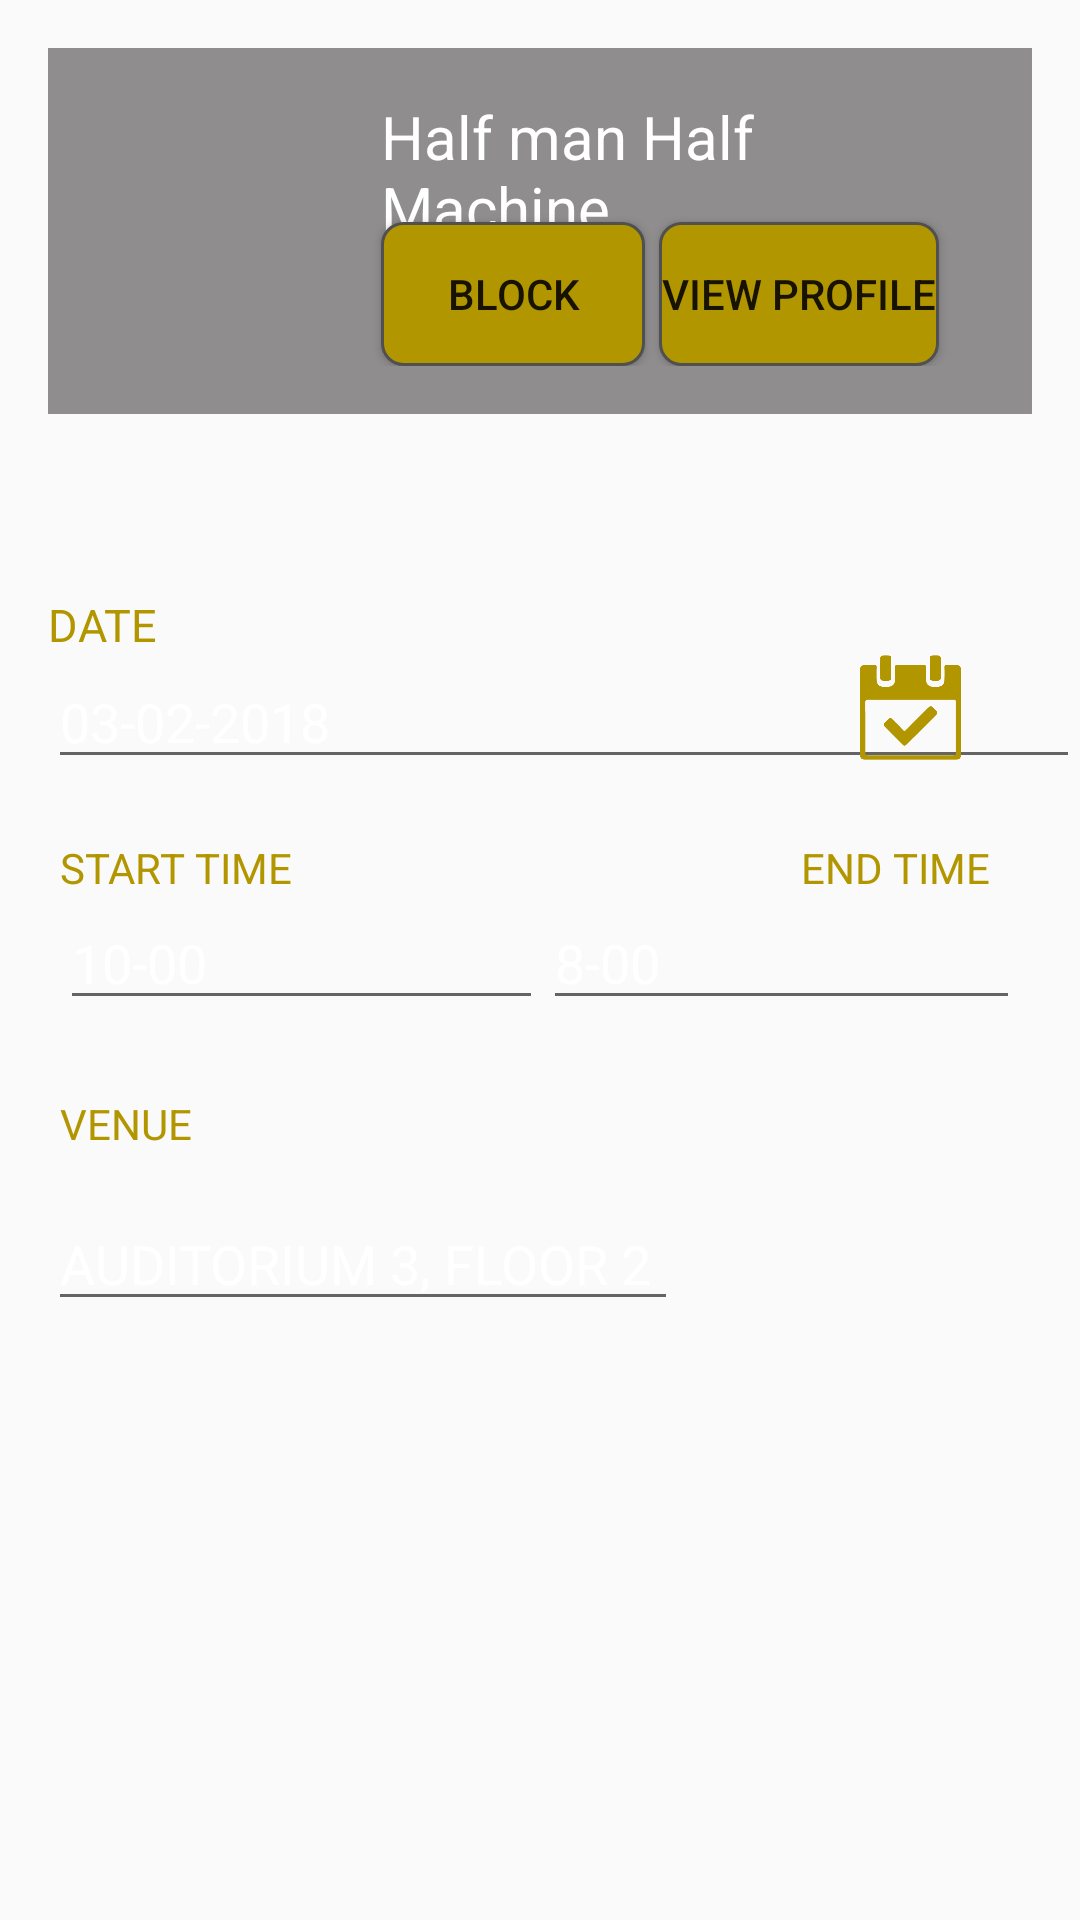

Here is an Android app screen rendered from its layout file. Give the layout XML and the strings, colors and styles it references.
<!-- AndroidManifest.xml: application theme AppTheme -->
<!-- res/layout/activity_edit_appointment.xml -->
<?xml version="1.0" encoding="utf-8"?>
<RelativeLayout xmlns:android="http://schemas.android.com/apk/res/android"
    xmlns:app="http://schemas.android.com/apk/res-auto"
    xmlns:tools="http://schemas.android.com/tools"
    android:layout_width="match_parent"
    android:layout_height="match_parent"
    android:background="@drawable/backgroundimg"
    tools:context="com.example.academy_intern.ment2link.Activities.EditAppointment">

    <android.support.v7.widget.CardView
        android:id="@+id/cv"
        android:layout_width="match_parent"
        android:layout_height="wrap_content">

    </android.support.v7.widget.CardView>



    <RelativeLayout
        android:layout_width="match_parent"
        android:layout_height="122dp"
        android:layout_margin="16dp"
        android:background="#80262323"
        android:padding="16dp"
        android:id="@+id/relativeLayout">

        <ImageView
            android:id="@+id/person_photo"
            android:layout_width="80dp"
            android:layout_height="70dp"
            android:layout_alignParentStart="true"
            android:layout_centerVertical="true"
            android:adjustViewBounds="true"
            android:maxHeight="25dp"
            android:maxWidth="25dp"
            android:scaleType="fitCenter"
            android:src="@drawable/vusi" />

        <TextView
            android:id="@+id/person_name"
            android:layout_width="wrap_content"
            android:layout_height="wrap_content"
            android:layout_alignParentTop="true"
            android:layout_marginLeft="15dp"
            android:layout_marginStart="25dp"
            android:layout_toEndOf="@+id/person_photo"
            android:layout_toRightOf="@+id/person_photo"
            android:text="Half man Half Machine"
            android:textAlignment="center"
            android:textColor="@android:color/white"
            android:textSize="20sp" />

        <Button
            android:id="@+id/button3"
            android:layout_width="wrap_content"
            android:layout_height="wrap_content"
            android:layout_alignStart="@+id/person_name"
            android:layout_alignTop="@+id/button4"
            android:background="@drawable/button_style"
            android:text="BLOCK" />

        <Button
            android:id="@+id/button4"
            android:layout_width="wrap_content"
            android:layout_height="wrap_content"
            android:layout_alignParentBottom="true"
            android:layout_alignParentEnd="true"
            android:layout_marginRight="15dp"
            android:background="@drawable/button_style"
            android:layout_alignParentRight="true"
            android:text="VIEW PROFILE" />
    </RelativeLayout>

    <EditText
        android:id="@+id/etDate"
        android:layout_width="364dp"
        android:layout_height="wrap_content"
        android:layout_alignLeft="@+id/tvDate"
        android:layout_alignStart="@+id/tvDate"
        android:layout_below="@+id/tvDate"
        android:ems="17"
        android:text="03-02-2018"
        android:textColor="@android:color/white" />

    <ImageView
        android:id="@+id/imageView2"
        android:layout_width="113dp"
        android:layout_height="35dp"
        android:layout_alignEnd="@+id/etDate"
        android:layout_alignRight="@+id/etDate"
        android:layout_alignTop="@+id/etDate"
        android:src="@drawable/goldcalendarhdpi" />

    <TextView
        android:id="@+id/tvDate"
        android:layout_width="wrap_content"
        android:layout_height="wrap_content"
        android:layout_alignLeft="@+id/relativeLayout"
        android:layout_alignStart="@+id/relativeLayout"
        android:layout_below="@+id/relativeLayout"
        android:layout_marginTop="44dp"
        android:text="DATE"
        android:textColor="@color/colorPrimaryDark"
        android:textSize="15sp" />

    <TextView
        android:id="@+id/tvEndTime"
        android:layout_width="wrap_content"
        android:layout_height="wrap_content"
        android:layout_alignParentRight="true"
        android:layout_below="@+id/etDate"
        android:layout_marginRight="30dp"
        android:layout_marginTop="20dp"
        android:text="END TIME"
        android:textColor="@color/colorPrimaryDark" />

    <TextView
        android:id="@+id/tvStartTime"
        android:layout_width="wrap_content"
        android:layout_height="wrap_content"
        android:layout_below="@+id/etDate"
        android:layout_marginLeft="20dp"
        android:layout_marginTop="20dp"
        android:text="START TIME"
        android:textColor="@color/colorPrimaryDark" />

    <EditText
        android:id="@+id/etStartTime"
        android:layout_width="161dp"
        android:layout_height="wrap_content"
        android:layout_below="@+id/tvStartTime"
        android:layout_marginLeft="20dp"
        android:layout_marginRight="20dp"
        android:ems="10"
        android:inputType="time"
        android:text="10-00"
        android:textColor="@android:color/white" />

    <EditText
        android:id="@+id/etEndTime"
        android:layout_width="159dp"
        android:layout_height="wrap_content"
        android:layout_alignParentRight="true"
        android:layout_below="@+id/tvEndTime"
        android:layout_marginRight="20dp"
        android:ems="10"
        android:inputType="time"
        android:text="8-00"
        android:textColor="#ffff" />

    <EditText
        android:id="@+id/etVenue"
        android:layout_width="wrap_content"
        android:layout_height="wrap_content"
        android:layout_alignLeft="@+id/etDate"
        android:layout_alignStart="@+id/etDate"
        android:layout_below="@+id/tvVenue"
        android:layout_marginTop="15dp"
        android:ems="10"
        android:text="AUDITORIUM 3, FLOOR 2"
        android:textColor="@android:color/white" />

    <TextView
        android:id="@+id/tvVenue"
        android:layout_width="wrap_content"
        android:layout_height="wrap_content"
        android:layout_below="@+id/etStartTime"
        android:layout_marginLeft="20dp"
        android:layout_marginRight="20dp"
        android:layout_marginTop="25dp"
        android:text="VENUE"
        android:textColor="@color/colorPrimaryDark" />

</RelativeLayout>
<!-- resources referenced by this layout -->
<resources>
  <color name="colorPrimaryDark">#b29600</color>
  <!-- drawable button_style (drawable) -->
  <?xml version="1.0" encoding="utf-8"?>
  <shape xmlns:android="http://schemas.android.com/apk/res/android">
  
      <stroke
          android:width="1dp"
          android:color="#505050"/>
      <corners
          android:radius="7dp" />
  
      <padding
          android:left="1dp"
          android:right="1dp"
          android:top="1dp"
          android:bottom="1dp"/>
  
      <solid android:color="#B29600"/>
  
  </shape>
  <!-- drawable goldcalendarhdpi: png bitmap (drawable-v24, 4156 bytes) -->
  <style name="AppTheme" parent="Theme.AppCompat.Light.DarkActionBar">
          
          <item name="colorPrimary">#90b29600</item>
          <item name="colorPrimaryDark">#90b29600</item>
          <item name="colorAccent">#90b29600</item>
      </style>
</resources>
